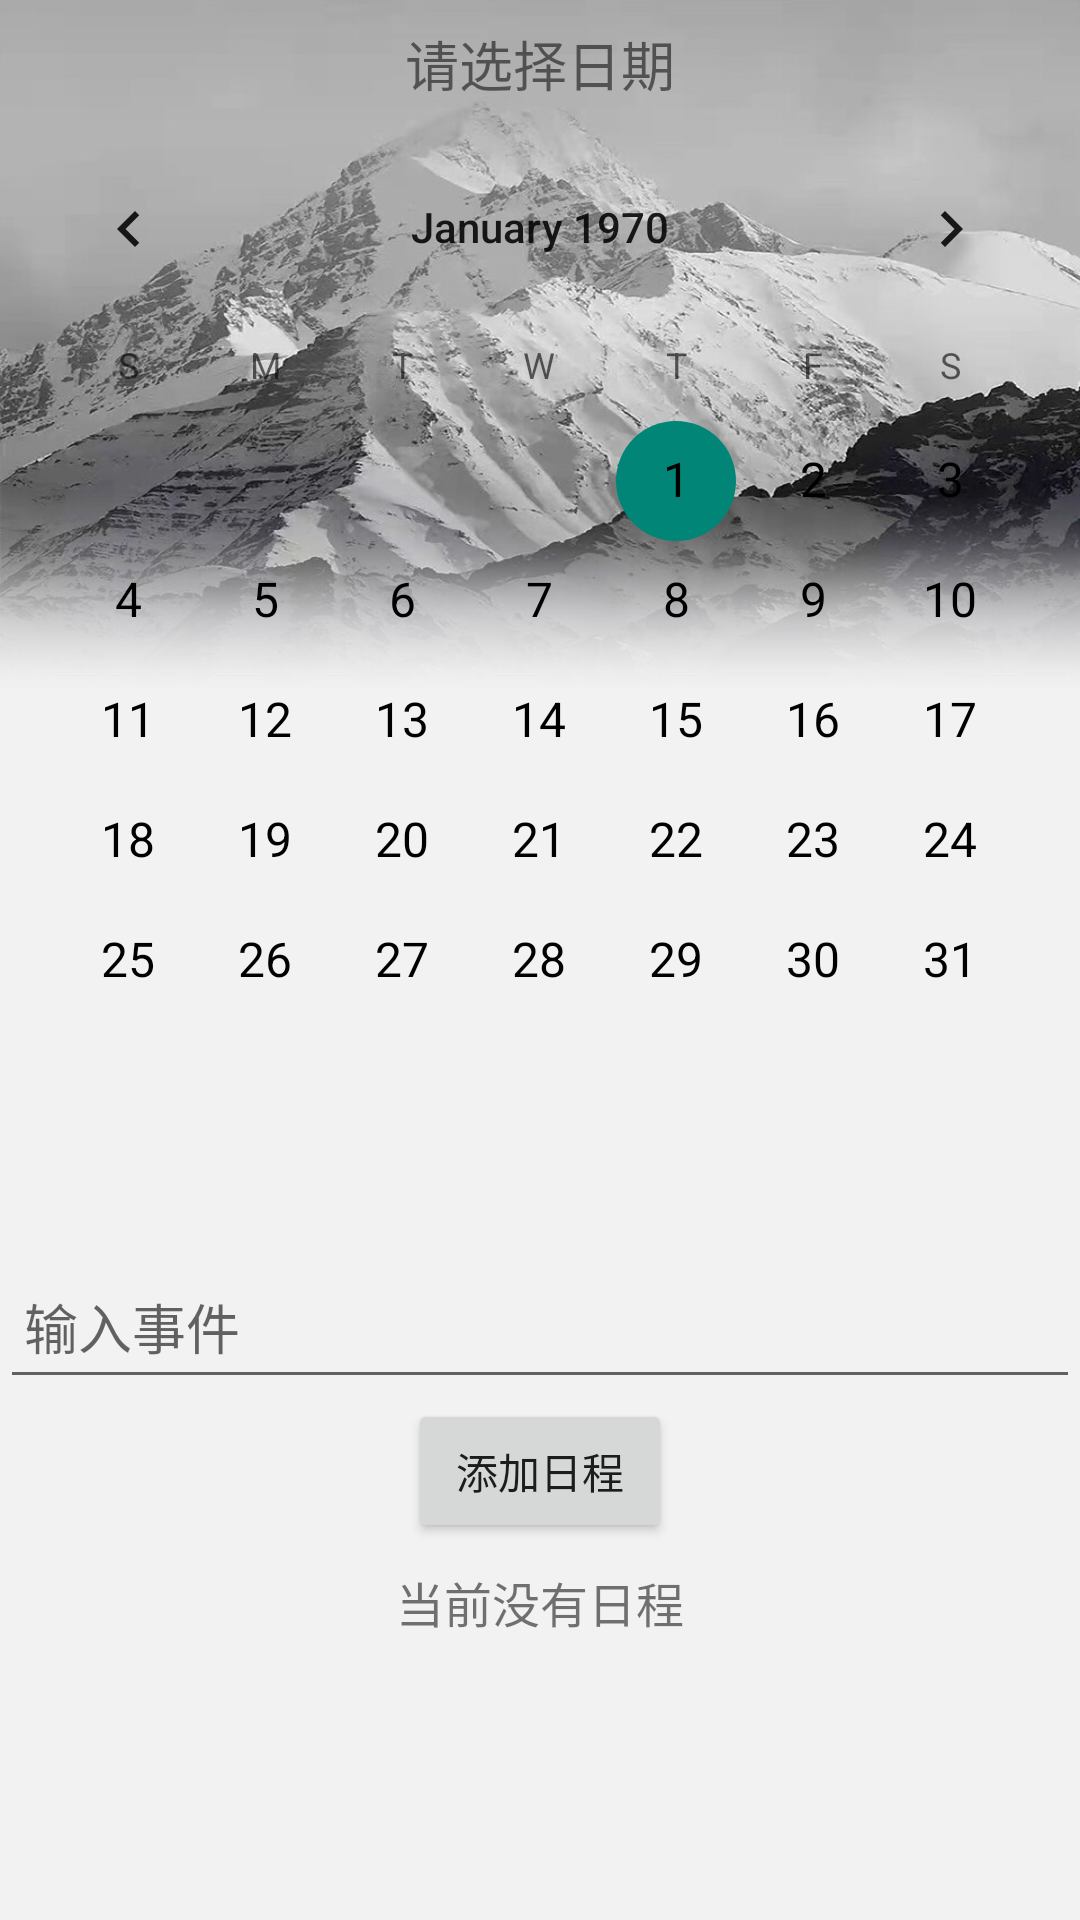

The Android layout XML behind this screen, and the referenced resources:
<!-- AndroidManifest.xml: application theme Theme.AIEducation -->
<!-- res/layout/fragment_schedule_stu.xml -->
<?xml version="1.0" encoding="utf-8"?>
<LinearLayout xmlns:android="http://schemas.android.com/apk/res/android"
    xmlns:tools="http://schemas.android.com/tools"
    android:layout_width="match_parent"
    android:layout_height="match_parent"
    android:orientation="vertical"
    android:background="@drawable/bg6"
    tools:context=".fragment.ScheduleFragment">

    <TextView
        android:id="@+id/textViewDate"
        android:layout_width="wrap_content"
        android:layout_height="wrap_content"
        android:textSize="18sp"
        android:text="请选择日期"
        android:layout_gravity="center"
        android:padding="8dp" />

    <CalendarView
        android:id="@+id/calendarView"
        android:layout_width="match_parent"
        android:layout_height="0dp"
        android:layout_weight="0.75"
        android:dateTextAppearance="@style/CalendarDateText"
        android:layout_gravity="center" />

    <EditText
        android:id="@+id/editTextEvent"
        android:layout_width="match_parent"
        android:layout_height="wrap_content"
        android:minWidth="48dp"
        android:minHeight="48dp"
        android:hint="输入事件"
        android:padding="8dp" />

    <Button
        android:id="@+id/buttonAddEvent"
        android:layout_width="wrap_content"
        android:layout_height="wrap_content"
        android:text="添加日程"
        android:layout_gravity="center"
        android:padding="8dp" />

    <ScrollView
        android:layout_width="match_parent"
        android:layout_height="0dp"
        android:layout_weight="0.25"
        android:padding="8dp">
        <LinearLayout
            android:id="@+id/linearLayoutEvents"
            android:layout_width="match_parent"
            android:layout_height="wrap_content"
            android:orientation="vertical">
            <TextView
                android:id="@+id/textViewNoEvents"
                android:layout_width="match_parent"
                android:layout_height="wrap_content"
                android:text="当前没有日程"
                android:textSize="16sp"
                android:gravity="center"/>
        </LinearLayout>
    </ScrollView>


</LinearLayout>
<!-- resources referenced by this layout -->
<resources>
  <!-- drawable bg6: jpeg bitmap (drawable, 156219 bytes) -->
  <style name="CalendarDateText" parent="TextAppearance.AppCompat.Medium">
          <item name="android:fontFamily">sans-serif</item>
          <item name="android:textSize">16sp</item>
          <item name="android:textColor">#000000</item>
      </style>
  <style name="Theme.AIEducation" parent="Base.Theme.AIEducation" />
  <style name="Base.Theme.AIEducation" parent="Theme.MaterialComponents.DayNight.NoActionBar.Bridge">
          
          
      </style>
</resources>
